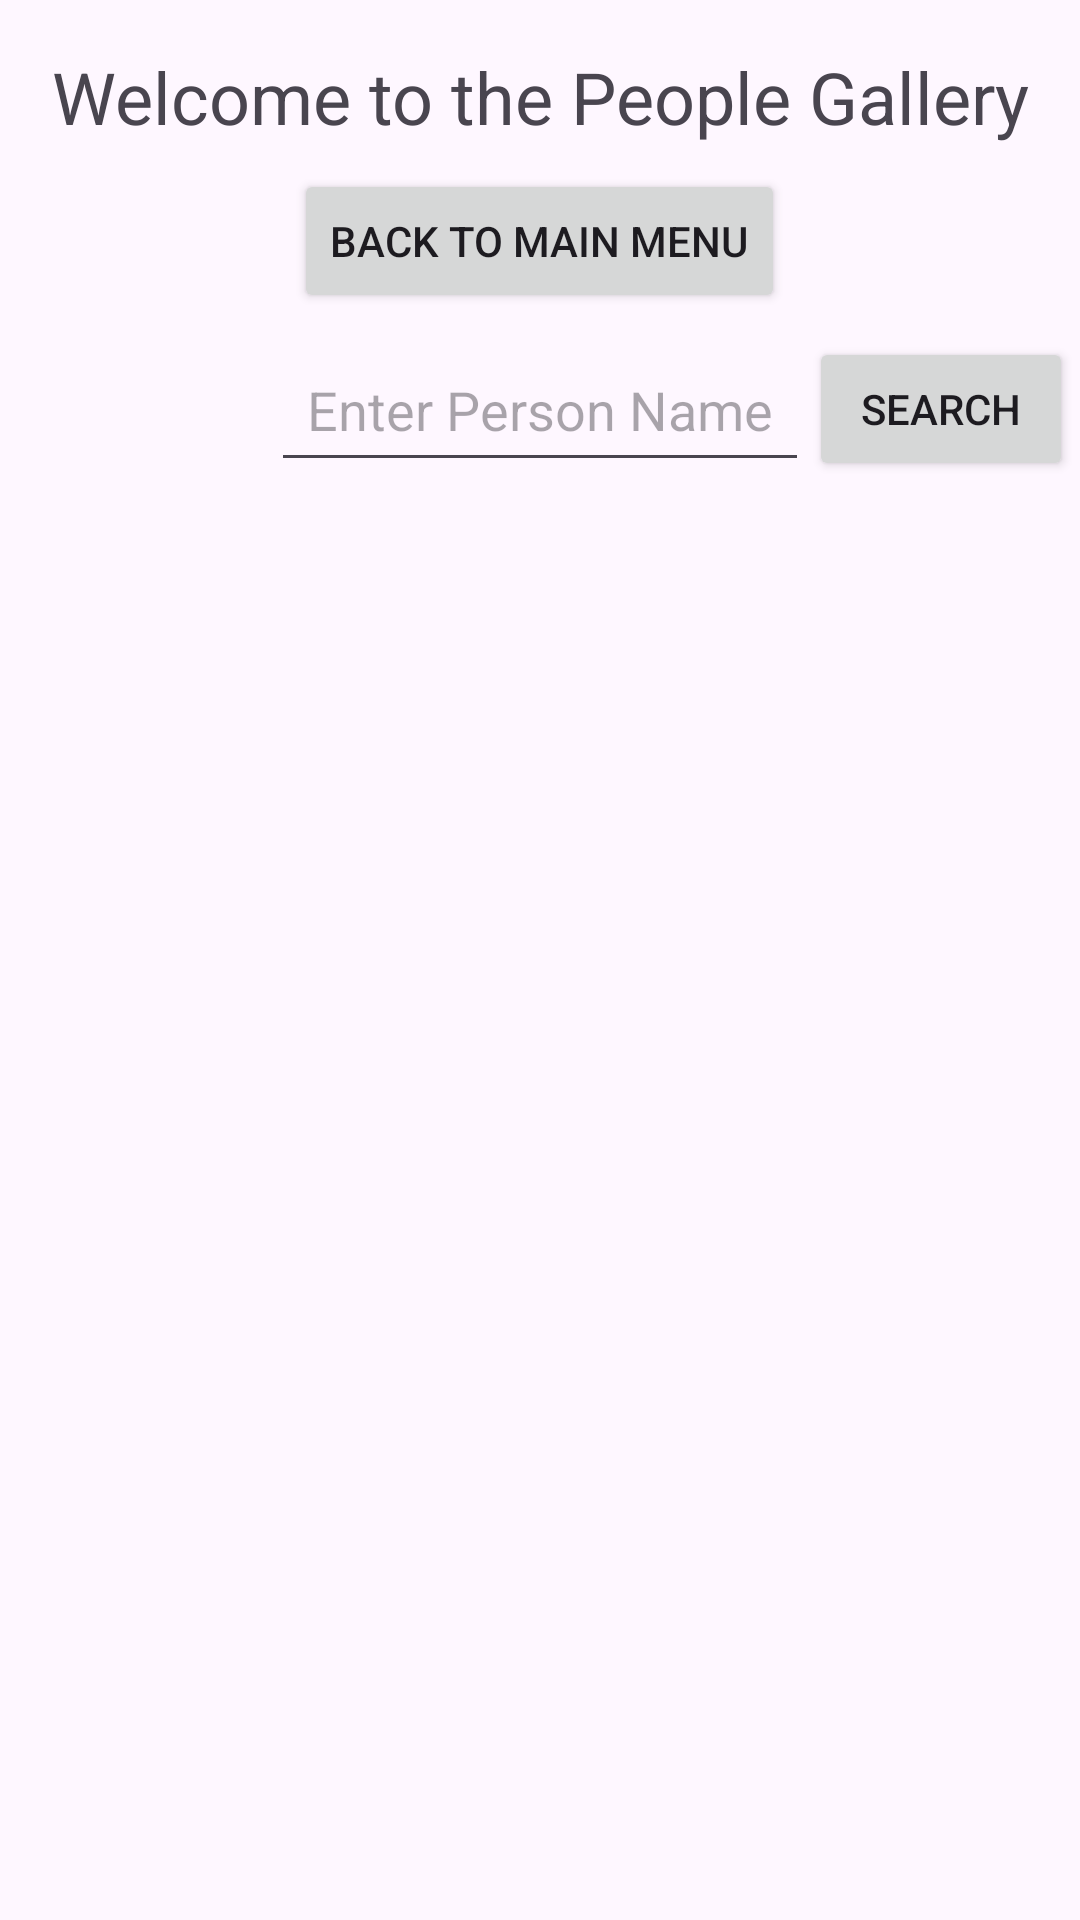

Android layout source for this screen:
<!-- AndroidManifest.xml: application theme Theme.MyStartWarsApplication -->
<!-- res/layout/activity_people.xml -->
<?xml version="1.0" encoding="utf-8"?>
<RelativeLayout xmlns:android="http://schemas.android.com/apk/res/android"
    android:layout_width="match_parent"
    android:layout_height="match_parent">


    <TextView
        android:id="@+id/text_view_people_title"
        android:layout_width="match_parent"
        android:layout_height="wrap_content"
        android:layout_centerHorizontal="true"
        android:layout_marginTop="16dp"
        android:layout_marginBottom="8dp"
        android:text="Welcome to the People Gallery"
        android:textAlignment="center"
        android:textSize="24sp" />


    <Button
        android:id="@+id/button_back_to_main_menu"
        android:layout_width="wrap_content"
        android:layout_height="wrap_content"
        android:layout_below="@id/text_view_people_title"
        android:layout_centerHorizontal="true"
        android:layout_marginBottom="8dp"
        android:padding="12dp"
        android:text="Back To Main Menu" />

    <EditText
        android:id="@+id/edit_text_people_name"
        android:layout_width="wrap_content"
        android:layout_height="wrap_content"
        android:layout_below="@id/button_back_to_main_menu"
        android:layout_centerHorizontal="true"
        android:layout_marginBottom="8dp"
        android:hint="Enter Person Name"
        android:inputType="text"
        android:padding="12dp" />

    <Button
        android:id="@+id/button_search_people_by_name"
        android:layout_width="wrap_content"
        android:layout_height="wrap_content"
        android:layout_below="@id/button_back_to_main_menu"
        android:layout_centerHorizontal="true"
        android:layout_marginBottom="8dp"
        android:layout_toEndOf="@id/edit_text_people_name"
        android:padding="12dp"
        android:text="Search" />


    <androidx.recyclerview.widget.RecyclerView xmlns:app="http://schemas.android.com/apk/res-auto"
        android:id="@+id/recycler_view_people"
        android:layout_width="match_parent"
        android:layout_height="match_parent"
        android:layout_below="@id/edit_text_people_name"
        app:layoutManager="androidx.recyclerview.widget.LinearLayoutManager" />

</RelativeLayout>
<!-- resources referenced by this layout -->
<resources>
  <style name="Theme.MyStartWarsApplication" parent="Base.Theme.MyStartWarsApplication" />
  <style name="Base.Theme.MyStartWarsApplication" parent="Theme.Material3.DayNight.NoActionBar">
          
          
      </style>
</resources>
